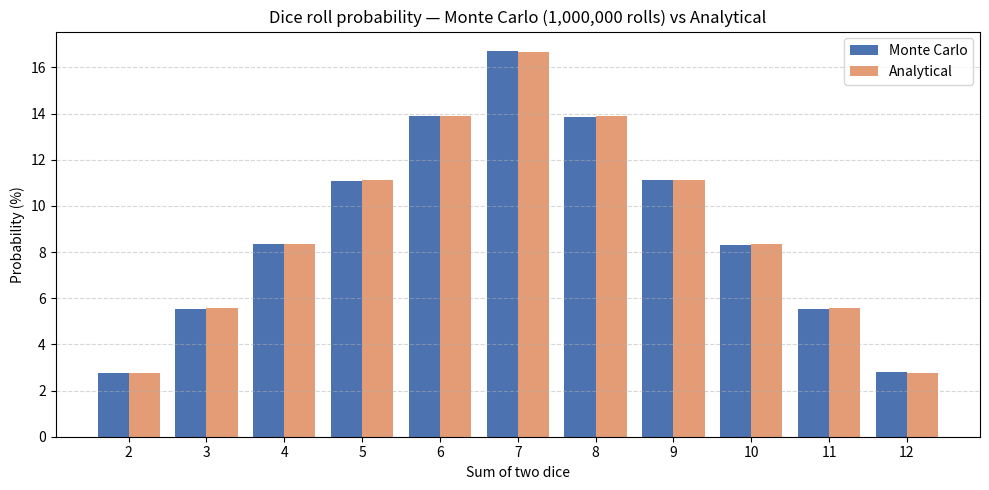

Source code (Python):
import random
from collections import Counter
import matplotlib.pyplot as plt

ROLLS = 1_000_000

ANALYTICAL = {
    2: 1, 3: 2, 4: 3, 5: 4, 6: 5,
    7: 6, 8: 5, 9: 4, 10: 3, 11: 2, 12: 1,
}


def simulate(rolls: int) -> dict[int, float]:
    counts = Counter(
        random.randint(1, 6) + random.randint(1, 6)
        for _ in range(rolls)
    )
    return {s: counts[s] / rolls for s in range(2, 13)}


def print_table(mc: dict[int, float]) -> None:
    print(f"{'Sum':>4} | {'Monte Carlo':>11} | {'Analytical':>10} | {'Δ':>7}")
    print("-" * 42)
    for s in range(2, 13):
        exact = ANALYTICAL[s] / 36
        diff = mc[s] - exact
        print(f"{s:>4} | {mc[s]:>10.2%} | {exact:>9.2%} | {diff:>+7.4f}")


def plot(mc: dict[int, float]) -> None:
    sums = list(range(2, 13))
    mc_vals = [mc[s] * 100 for s in sums]
    an_vals = [ANALYTICAL[s] / 36 * 100 for s in sums]

    x = range(len(sums))
    width = 0.4

    fig, ax = plt.subplots(figsize=(10, 5))
    ax.bar([i - width / 2 for i in x], mc_vals, width, label="Monte Carlo", color="#4C72B0")
    ax.bar([i + width / 2 for i in x], an_vals, width, label="Analytical", color="#DD8452", alpha=0.8)

    ax.set_xticks(list(x))
    ax.set_xticklabels(sums)
    ax.set_xlabel("Sum of two dice")
    ax.set_ylabel("Probability (%)")
    ax.set_title(f"Dice roll probability — Monte Carlo ({ROLLS:,} rolls) vs Analytical")
    ax.legend()
    ax.grid(axis="y", linestyle="--", alpha=0.5)

    plt.tight_layout()
    plt.show()


if __name__ == "__main__":
    print(f"Simulating {ROLLS:,} rolls...\n")
    mc = simulate(ROLLS)
    print_table(mc)
    plot(mc)
